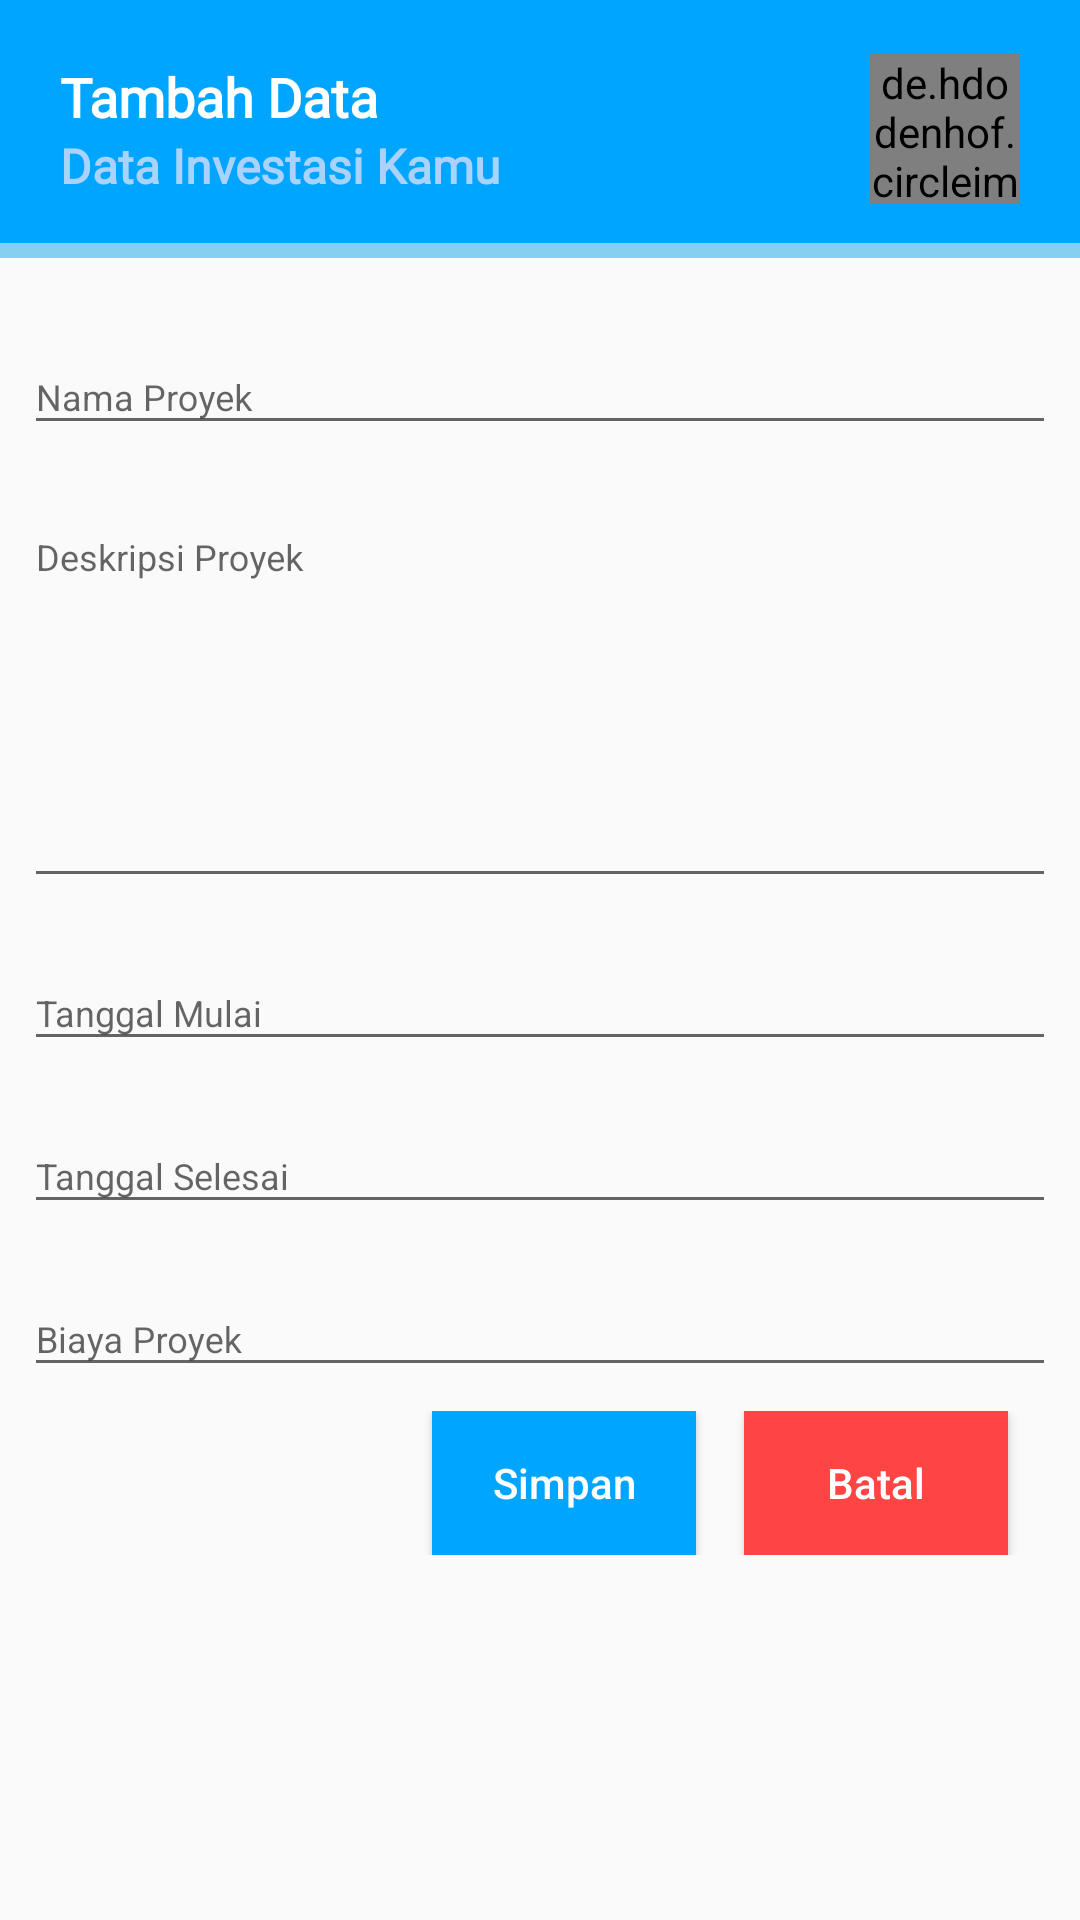

Produce the Android XML layout that renders to this screen, including the resource entries it uses.
<!-- AndroidManifest.xml: application theme AppTheme -->
<!-- res/layout/activity_add_project.xml -->
<?xml version="1.0" encoding="utf-8"?>
<LinearLayout xmlns:android="http://schemas.android.com/apk/res/android"
    xmlns:app="http://schemas.android.com/apk/res-auto"
    xmlns:tools="http://schemas.android.com/tools"
    android:layout_width="match_parent"
    android:layout_height="match_parent"
    android:orientation="vertical"
    tools:context=".AddProjectActivity">

    <RelativeLayout
        android:id="@+id/nav_investasi"
        android:layout_width="match_parent"
        android:layout_height="wrap_content"
        android:background="@drawable/nav_style"
        android:paddingStart="20dp"
        android:paddingEnd="20dp">

        <TextView
            android:id="@+id/nama"
            android:layout_width="match_parent"
            android:layout_height="wrap_content"
            android:layout_marginTop="20dp"
            android:fontFamily="@font/nunito_bold"
            android:text="Tambah Data"
            android:textColor="@android:color/white"
            android:textSize="18sp"
            android:textStyle="bold" />

        <TextView
            android:id="@+id/pekerjaan"
            android:layout_width="match_parent"
            android:layout_height="wrap_content"
            android:layout_below="@+id/nama"
            android:layout_marginBottom="20dp"
            android:fontFamily="@font/rubik_regular"
            android:text="Data Investasi Kamu"
            android:textColor="#A9D3FD"
            android:textFontWeight="700"
            android:textSize="16sp"
            android:textStyle="bold" />

        <de.hdodenhof.circleimageview.CircleImageView
            android:id="@+id/gambar_gallery"
            android:layout_width="50dp"
            android:layout_height="50dp"
            android:layout_alignParentEnd="true"
            android:layout_centerVertical="true"
            android:src="@drawable/dollar"
            app:civ_border_color="@android:color/white"
            app:civ_border_width="3dp" />

    </RelativeLayout>

    <LinearLayout
        android:layout_width="match_parent"
        android:layout_height="wrap_content"
        android:layout_gravity="center"
        android:orientation="vertical"
        android:padding="8dp">

        <android.support.design.widget.TextInputLayout
            style="@style/parent"
            android:layout_marginTop="@dimen/signup_text_margin_top">

            <EditText
                style="@style/modifiedEditText"
                android:hint="Nama Proyek"
                android:inputType="text"
                android:maxLines="1" />
        </android.support.design.widget.TextInputLayout>

        <android.support.design.widget.TextInputLayout
            style="@style/parent"
            android:layout_marginTop="@dimen/signup_text_margin_top">

            <EditText
                style="@style/modifiedEditText"
                android:layout_width="match_parent"
                android:layout_height="130dp"
                android:layout_weight="1"
                android:gravity="top"
                android:hint="Deskripsi Proyek"
                android:inputType="textCapWords"/>

        </android.support.design.widget.TextInputLayout>

        <android.support.design.widget.TextInputLayout
            style="@style/parent"
            android:layout_marginTop="@dimen/signup_text_margin_top">

            <EditText
                style="@style/modifiedEditText"
                android:inputType="date"
                android:maxLines="1"
                android:hint="Tanggal Mulai"/>

        </android.support.design.widget.TextInputLayout>

        <android.support.design.widget.TextInputLayout
            style="@style/parent"
            android:layout_marginTop="@dimen/signup_text_margin_top">

            <EditText
                style="@style/modifiedEditText"
                android:inputType="date"
                android:maxLines="1"
                android:hint="Tanggal Selesai"/>

        </android.support.design.widget.TextInputLayout>

        <android.support.design.widget.TextInputLayout
            style="@style/parent"
            android:layout_marginTop="@dimen/signup_text_margin_top">

            <EditText
                style="@style/modifiedEditText"
                android:inputType="date"
                android:maxLines="1"
                android:hint="Biaya Proyek"/>

        </android.support.design.widget.TextInputLayout>

        <RelativeLayout
            android:layout_width="match_parent"
            android:layout_height="wrap_content"
            android:layout_marginBottom="5dp"
            android:layout_marginTop="8dp">

            <Button
                android:id="@+id/btn_simpan"
                android:layout_width="wrap_content"
                android:layout_height="wrap_content"
                android:layout_alignParentTop="true"
                android:layout_toLeftOf="@id/btn_batal"
                android:layout_toStartOf="@id/btn_batal"
                android:layout_marginRight="@dimen/activity_horizontal_margin"
                android:background="@color/colorPrimary"
                android:textColor="@android:color/white"
                android:text="Simpan"
                android:textAllCaps="false"/>

            <Button
                android:id="@+id/btn_batal"
                android:layout_width="wrap_content"
                android:layout_height="wrap_content"
                android:layout_alignParentTop="true"
                android:layout_alignParentEnd="true"
                android:layout_alignParentRight="true"
                android:layout_marginRight="@dimen/activity_horizontal_margin"
                android:background="@android:color/holo_red_light"
                android:textColor="@android:color/white"
                android:text="Batal"
                android:textAllCaps="false"/>

        </RelativeLayout>

    </LinearLayout>

</LinearLayout>
<!-- resources referenced by this layout -->
<resources>
  <color name="colorPrimary">@color/primaryTextColor</color>
  <dimen name="activity_horizontal_margin">16dp</dimen>
  <dimen name="signup_text_margin_top">10dp</dimen>
  <!-- drawable dollar: png bitmap (drawable-hdpi, 9239 bytes) -->
  <!-- drawable nav_style (drawable-v24) -->
  <?xml version="1.0" encoding="utf-8"?>
  <layer-list xmlns:android="http://schemas.android.com/apk/res/android">
      <item>
          <shape android:shape="rectangle">
              <solid android:color="#85CFEF" />
  
          </shape>
      </item>
      <item
          android:bottom="5dp">
          <shape android:shape="rectangle">
              <solid android:color="@color/colorPrimary" />
          </shape>
      </item>
  </layer-list>
  <style name="modifiedEditText" parent="parent">
          <item name="android:textSize">@dimen/newsMoreTextSize</item>
      </style>
  <style name="parent">
          <item name="android:layout_width">match_parent</item>
          <item name="android:layout_height">wrap_content</item>
      </style>
  <style name="AppTheme" parent="Theme.AppCompat.Light.NoActionBar">
          
          <item name="colorPrimary">@color/colorPrimary</item>
          <item name="colorPrimaryDark">@color/colorPrimaryDark</item>
          <item name="colorAccent">@color/colorAccent</item>
      </style>
  <color name="primaryTextColor">#00a5ff</color>
  <dimen name="newsMoreTextSize">12sp</dimen>
  <color name="colorPrimaryDark">@color/primaryTextColor</color>
  <color name="colorAccent">@color/primaryTextColor</color>
</resources>
